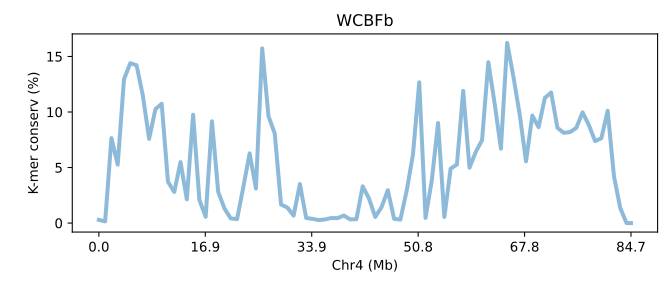

Values plotted in this chart, from the file beside it:
SeqID	Chr4 (Mb)	K-mer conserv (%)	Group	Group_chrom
MBSVb.chr4	0.0	0.2903	0	0
MBSVb.chr4	0.0118	0.1507	0	0
MBSVb.chr4	0.02361	7.65	0	0
MBSVb.chr4	0.03541	5.263	0	0
MBSVb.chr4	0.04722	12.95	0	0
MBSVb.chr4	0.05902	14.4	0	0
MBSVb.chr4	0.07083	14.21	0	0
MBSVb.chr4	0.08263	11.48	0	0
MBSVb.chr4	0.09444	7.58	0	0
MBSVb.chr4	0.1062	10.25	0	0
MBSVb.chr4	0.118	10.74	0	0
MBSVb.chr4	0.1298	3.726	0	0
MBSVb.chr4	0.1417	2.8	0	0
MBSVb.chr4	0.1535	5.488	0	0
MBSVb.chr4	0.1653	2.139	0	0
MBSVb.chr4	0.1771	9.755	0	0
MBSVb.chr4	0.1889	2.084	0	0
MBSVb.chr4	0.2007	0.5649	0	0
MBSVb.chr4	0.2125	9.164	0	0
MBSVb.chr4	0.2243	2.807	0	0
MBSVb.chr4	0.2361	1.302	0	0
MBSVb.chr4	0.2479	0.42	0	0
MBSVb.chr4	0.2597	0.3603	0	0
MBSVb.chr4	0.2715	3.251	0	0
MBSVb.chr4	0.2833	6.28	0	0
MBSVb.chr4	0.2951	3.115	0	0
MBSVb.chr4	0.3069	15.73	0	0
MBSVb.chr4	0.3187	9.627	0	0
MBSVb.chr4	0.3305	8.058	0	0
MBSVb.chr4	0.3423	1.669	0	0
MBSVb.chr4	0.3541	1.401	0	0
MBSVb.chr4	0.3659	0.6722	0	0
MBSVb.chr4	0.3777	3.519	0	0
MBSVb.chr4	0.3895	0.4614	0	0
MBSVb.chr4	0.4014	0.3807	0	0
MBSVb.chr4	0.4132	0.2717	0	0
MBSVb.chr4	0.425	0.3251	0	0
MBSVb.chr4	0.4368	0.4535	0	0
MBSVb.chr4	0.4486	0.4479	0	0
MBSVb.chr4	0.4604	0.676	0	0
MBSVb.chr4	0.4722	0.3322	0	0
MBSVb.chr4	0.484	0.349	0	0
MBSVb.chr4	0.4958	3.306	0	0
MBSVb.chr4	0.5076	2.214	0	0
MBSVb.chr4	0.5194	0.5486	0	0
MBSVb.chr4	0.5312	1.433	0	0
MBSVb.chr4	0.543	2.959	0	0
MBSVb.chr4	0.5548	0.3839	0	0
MBSVb.chr4	0.5666	0.3111	0	0
MBSVb.chr4	0.5784	2.906	0	0
MBSVb.chr4	0.5902	6.153	0	0
MBSVb.chr4	0.602	12.67	0	0
MBSVb.chr4	0.6138	0.4617	0	0
MBSVb.chr4	0.6256	3.84	0	0
MBSVb.chr4	0.6374	9.006	0	0
MBSVb.chr4	0.6492	0.5481	0	0
MBSVb.chr4	0.6611	4.901	0	0
MBSVb.chr4	0.6729	5.271	0	0
MBSVb.chr4	0.6847	11.91	0	0
MBSVb.chr4	0.6965	4.987	0	0
... 26 more rows
